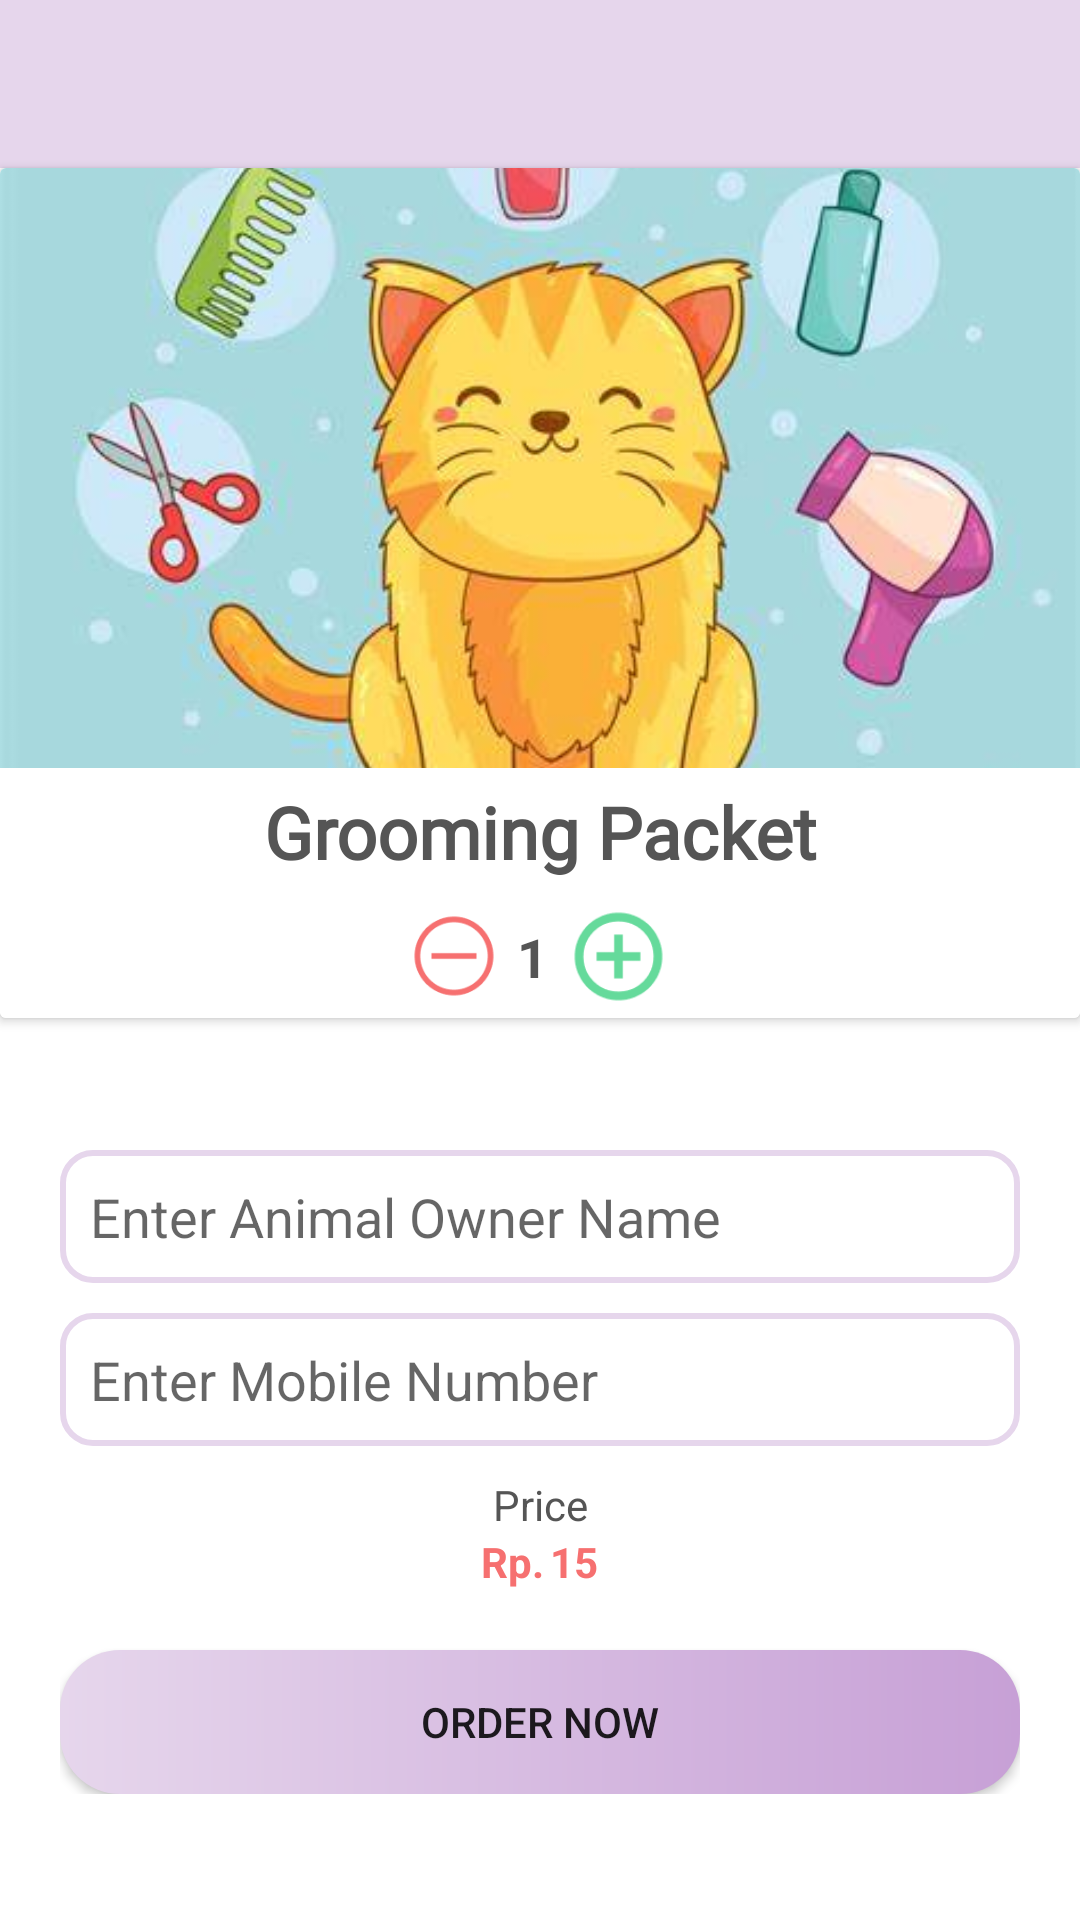

Here is an Android app screen rendered from its layout file. Give the layout XML and the strings, colors and styles it references.
<!-- AndroidManifest.xml: application theme Theme.GroomingPets -->
<!-- res/layout/activity_detail.xml -->
<?xml version="1.0" encoding="utf-8"?>
<LinearLayout xmlns:android="http://schemas.android.com/apk/res/android"
    xmlns:app="http://schemas.android.com/apk/res-auto"
    xmlns:tools="http://schemas.android.com/tools"
    android:layout_width="match_parent"
    android:layout_height="match_parent"
    android:orientation="vertical"
    tools:context=".DetailActivity">

    <include
        android:id="@+id/detailCustomToolbar"
        layout="@layout/toolbar_custom" />

    <androidx.cardview.widget.CardView
        android:layout_width="match_parent"
        android:layout_height="wrap_content">

        <LinearLayout
            android:layout_width="match_parent"
            android:layout_height="match_parent"
            android:orientation="vertical">

            <ImageView
                android:id="@+id/detailImage"
                android:layout_width="wrap_content"
                android:layout_height="200dp"
                android:scaleType="centerCrop"
                app:srcCompat="@drawable/cat_1" />

            <TextView
                android:id="@+id/detailGroomingPacket"
                android:layout_width="match_parent"
                android:layout_height="wrap_content"
                android:fontFamily="@font/fredoka_one"
                android:gravity="center"
                android:padding="5dp"
                android:text="Grooming Packet"
                android:textColor="#555555"
                android:textSize="24sp"
                android:textStyle="bold" />

            <LinearLayout
                android:layout_width="match_parent"
                android:layout_height="match_parent"
                android:background="@color/orderButtonBackground"
                android:gravity="center"
                android:orientation="horizontal"
                android:padding="3dp">

                <ImageView
                    android:id="@+id/subtract"
                    android:layout_width="30dp"
                    android:layout_height="30dp"
                    app:srcCompat="@drawable/subtract" />

                <TextView
                    android:id="@+id/quantity"
                    android:layout_width="wrap_content"
                    android:layout_height="wrap_content"
                    android:layout_marginStart="5dp"
                    android:layout_marginLeft="5dp"
                    android:layout_marginEnd="5dp"
                    android:layout_marginRight="5dp"
                    android:padding="1dp"
                    android:text="1"
                    android:textColor="#555555"
                    android:textSize="18sp"
                    android:textStyle="bold" />

                <ImageView
                    android:id="@+id/add"
                    android:layout_width="35dp"
                    android:layout_height="35dp"
                    app:srcCompat="@drawable/add" />

            </LinearLayout>
        </LinearLayout>

    </androidx.cardview.widget.CardView>

    <ScrollView
        android:layout_width="match_parent"
        android:layout_height="match_parent" >

        <LinearLayout
            android:layout_width="match_parent"
            android:layout_height="match_parent"
            android:layout_marginStart="20dp"
            android:layout_marginLeft="20dp"
            android:layout_marginEnd="20dp"
            android:layout_marginRight="20dp"
            android:orientation="vertical">

            <TextView
                android:id="@+id/detailDescription"
                android:layout_width="match_parent"
                android:layout_height="wrap_content"
                android:layout_marginTop="15dp"
                android:layout_marginBottom="10dp"
                android:gravity="center"
                 />

            <EditText
                android:id="@+id/animalOwnerName"
                android:layout_width="match_parent"
                android:layout_height="wrap_content"
                android:layout_marginBottom="10dp"
                android:background="@drawable/edit_text_background"
                android:ems="10"
                android:hint="Enter Animal Owner Name"
                android:inputType="textPersonName"
                android:padding="10dp"
                android:textColor="#555555" />

            <EditText
                android:id="@+id/mobileNumber"
                android:layout_width="match_parent"
                android:layout_height="wrap_content"
                android:layout_marginBottom="10dp"
                android:background="@drawable/edit_text_background"
                android:ems="10"
                android:hint="Enter Mobile Number"
                android:inputType="phone"
                android:padding="10dp"
                android:textColor="#555555" />

            <TextView
                android:layout_width="match_parent"
                android:layout_height="wrap_content"
                android:gravity="center"
                android:text="Price"
                android:textColor="#555555" />

            <LinearLayout
                android:layout_width="match_parent"
                android:layout_height="wrap_content"
                android:gravity="center"
                android:orientation="horizontal">

                <TextView
                    android:layout_width="wrap_content"
                    android:layout_height="wrap_content"
                    android:text="Rp."
                    android:textColor="#F67070"
                    android:textStyle="bold" />

                <TextView
                    android:id="@+id/detailPrice"
                    android:layout_width="wrap_content"
                    android:layout_height="wrap_content"
                    android:layout_marginStart="2dp"
                    android:layout_marginLeft="2dp"
                    android:text="15"
                    android:textColor="#F67070"
                    android:textStyle="bold" />

            </LinearLayout>

            <Button
                android:id="@+id/insertBtn"
                android:layout_width="match_parent"
                android:layout_height="wrap_content"
                android:layout_marginTop="20dp"
                android:background="@drawable/btn_background"
                android:text="Order Now" />

        </LinearLayout>

    </ScrollView>

</LinearLayout>
<!-- res/layout/toolbar_custom.xml (included above) -->
<?xml version="1.0" encoding="utf-8"?>
<androidx.appcompat.widget.Toolbar
    xmlns:android="http://schemas.android.com/apk/res/android"
    xmlns:app="http://schemas.android.com/apk/res-auto"
    android:id="@+id/customToolbar"
    android:layout_width="match_parent"
    android:layout_height="wrap_content"
    android:background="#E6D6EC"
    android:minHeight="?attr/actionBarSize"
    android:theme="@style/ThemeOverlay.AppCompat.DayNight.ActionBar"
    app:popupTheme="@style/ThemeOverlay.AppCompat.Light">


</androidx.appcompat.widget.Toolbar>
<!-- resources referenced by this layout -->
<resources>
  <color name="orderButtonBackground">#FFFFFF</color>
  <!-- drawable add: png bitmap (drawable, 2456 bytes) -->
  <!-- drawable btn_background (drawable-v24) -->
  <?xml version="1.0" encoding="utf-8"?>
  <shape xmlns:android="http://schemas.android.com/apk/res/android">
  
      <gradient
          android:startColor="#E6D6EC"
          android:endColor="#C7A0D6"
          android:angle="360"
          />
  
      <corners
          android:radius="20dp"
          />
  
  </shape>
  <!-- drawable cat_1: jpeg bitmap (drawable, 20265 bytes) -->
  <!-- drawable edit_text_background (drawable-v24) -->
  <?xml version="1.0" encoding="utf-8"?>
  <shape xmlns:android="http://schemas.android.com/apk/res/android">
  
      <stroke
          android:color="#E6D6EC"
          android:width="2dp"
          />
  
      <corners
          android:radius="10dp"
          />
  
  </shape>
  <!-- drawable subtract: png bitmap (drawable, 2202 bytes) -->
  <style name="Theme.GroomingPets" parent="Theme.MaterialComponents.DayNight.NoActionBar">
          
          <item name="colorPrimary">@color/purple_500</item>
          <item name="colorPrimaryVariant">@color/purple_700</item>
          <item name="colorOnPrimary">@color/white</item>
          
          <item name="colorSecondary">@color/teal_200</item>
          <item name="colorSecondaryVariant">@color/teal_700</item>
          <item name="colorOnSecondary">@color/black</item>
          
          <item name="android:statusBarColor">?attr/colorPrimaryVariant</item>
          
      </style>
  <color name="purple_500">#FF6200EE</color>
  <color name="purple_700">#FF3700B3</color>
  <color name="white">#FFFFFFFF</color>
  <color name="teal_200">#FF03DAC5</color>
  <color name="teal_700">#FF018786</color>
  <color name="black">#FF000000</color>
</resources>
